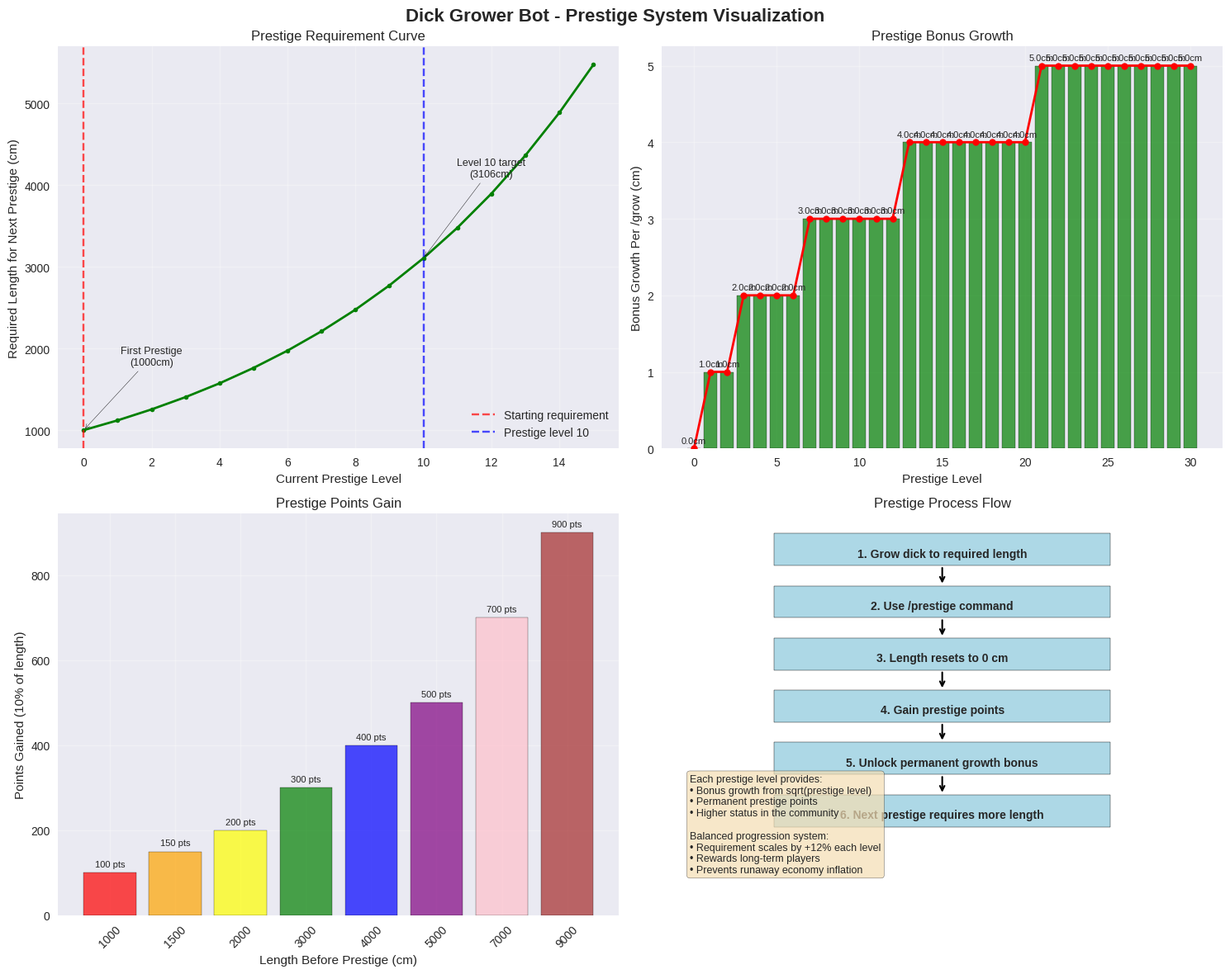

The script that saved this image:
import matplotlib.pyplot as plt
import numpy as np
import seaborn as sns
from matplotlib.patches import Rectangle
import matplotlib.patches as mpatches

# Set up the plotting style
plt.style.use('seaborn-v0_8')
sns.set_palette("husl")

# Create figure with subplots
fig, ((ax1, ax2), (ax3, ax4)) = plt.subplots(2, 2, figsize=(15, 12))
fig.suptitle('Dick Grower Bot - Prestige System Visualization', fontsize=16, fontweight='bold')

# 1. Growth Requirement Visualization
ax1.set_title('Prestige Requirement Curve')
ax1.set_xlabel('Current Prestige Level')
ax1.set_ylabel('Required Length for Next Prestige (cm)')

# Requirement scales by +12% each prestige level
levels = np.arange(0, 16)
required_lengths = 1000 * np.power(1.12, levels)
ax1.plot(levels, required_lengths, 'g-', linewidth=2, marker='o', markersize=4)
ax1.axvline(x=0, color='r', linestyle='--', alpha=0.7, label='Starting requirement')
ax1.axvline(x=10, color='b', linestyle='--', alpha=0.7, label='Prestige level 10')
ax1.grid(True, alpha=0.3)
ax1.legend()

# Add annotations for key points
ax1.annotate('First Prestige\n(1000cm)', xy=(0, required_lengths[0]), xytext=(2, 1800),
            arrowprops=dict(arrowstyle='->', color='black'),
            fontsize=9, ha='center')
ax1.annotate(f'Level 10 target\n({required_lengths[10]:.0f}cm)', xy=(10, required_lengths[10]), xytext=(12, required_lengths[10] + 1000),
            arrowprops=dict(arrowstyle='->', color='black'),
            fontsize=9, ha='center')

# 2. Prestige Bonus Visualization
ax2.set_title('Prestige Bonus Growth')
ax2.set_xlabel('Prestige Level')
ax2.set_ylabel('Bonus Growth Per /grow (cm)')

# Diminishing returns: rounded sqrt(level)
prestige_lvls = np.arange(0, 31)
bonuses = np.round(np.sqrt(prestige_lvls), 0)
ax2.bar(prestige_lvls, bonuses, color='green', alpha=0.7, edgecolor='black')
ax2.plot(prestige_lvls, bonuses, 'ro-', linewidth=2, markersize=6)
ax2.grid(True, alpha=0.3)

# Add value labels on bars
for i, (lvl, bonus) in enumerate(zip(prestige_lvls, bonuses)):
    ax2.text(lvl, bonus + 0.05, f'{bonus}cm', ha='center', va='bottom', fontsize=8)

# 3. Prestige Points Gain Visualization
ax3.set_title('Prestige Points Gain')
ax3.set_xlabel('Length Before Prestige (cm)')
ax3.set_ylabel('Points Gained (10% of length)')

# Calculate points gained (10% of length)
lengths_for_points = np.array([1000, 1500, 2000, 3000, 4000, 5000, 7000, 9000])
points_gained = lengths_for_points * 0.1
bars = ax3.bar(range(len(lengths_for_points)), points_gained, 
               color=['red', 'orange', 'yellow', 'green', 'blue', 'purple', 'pink', 'brown'],
               edgecolor='black', alpha=0.7)
ax3.set_xticks(range(len(lengths_for_points)))
ax3.set_xticklabels([f'{l}' for l in lengths_for_points], rotation=45)
ax3.grid(True, alpha=0.3)

# Add value labels on bars
for i, (bar, points) in enumerate(zip(bars, points_gained)):
    ax3.text(bar.get_x() + bar.get_width()/2, bar.get_height() + 10, 
             f'{int(points)} pts', ha='center', va='bottom', fontsize=8)

# 4. Prestige Progression Flowchart
ax4.set_title('Prestige Process Flow')
ax4.set_xlim(0, 10)
ax4.set_ylim(0, 10)
ax4.axis('off')

# Draw flowchart elements
steps = [
    "1. Grow dick to required length",
    "2. Use /prestige command",
    "3. Length resets to 0 cm",
    "4. Gain prestige points",
    "5. Unlock permanent growth bonus",
    "6. Next prestige requires more length"
]

# Position steps in a vertical flow
for i, step in enumerate(steps):
    y_pos = 9 - i * 1.3
    ax4.add_patch(Rectangle((2, y_pos-0.3), 6, 0.8, facecolor='lightblue', edgecolor='black'))
    ax4.text(5, y_pos, step, ha='center', va='center', fontsize=10, fontweight='bold')

# Add arrows between steps
for i in range(len(steps)-1):
    y1 = 9 - i * 1.3 - 0.3
    y2 = 9 - (i+1) * 1.3 + 0.5
    ax4.annotate('', xy=(5, y2), xytext=(5, y1),
                arrowprops=dict(arrowstyle='->', color='black', lw=1.5))

# Add explanatory text
explanation = ("Each prestige level provides:\n"
               "• Bonus growth from sqrt(prestige level)\n"
               "• Permanent prestige points\n"
               "• Higher status in the community\n\n"
               "Balanced progression system:\n"
               "• Requirement scales by +12% each level\n"
               "• Rewards long-term players\n"
               "• Prevents runaway economy inflation")

ax4.text(0.5, 1, explanation, fontsize=9, va='bottom',
         bbox=dict(boxstyle="round,pad=0.3", facecolor="wheat", alpha=0.7))

# Adjust layout and save
plt.tight_layout()
output_path = 'prestige_system_visualization.png'
plt.savefig(output_path, dpi=300, bbox_inches='tight')
print(f"Prestige system visualization saved to: {output_path}")

# Show the plot
plt.show()

print("\n" + "="*50)
print("DICK GROWER BOT - PRESTIGE SYSTEM")
print("="*50)
print("Key Features:")
print("• Requirement: 1000cm base, +12% each prestige level")
print("• Bonus: rounded sqrt(prestige level)")
print("• Points: 10% of length at prestige")
print("• Reset: Length returns to 0cm")
print("• Progression: Scales with increasing requirements")
print("\nBalance Considerations:")
print("• Diminishing growth bonus curve")
print("• Increasing requirement curve")
print("• Significant time investment")
print("• Rewards commitment, not pay-to-win")
print("="*50)
